Run: headless pygame with SDL's dummy video driver; simulated clock (each Clock.tick advances the game by its frame time, no real sleeping); random seed 0; keys injected as events and as key.get_pressed() state; no mouse input.
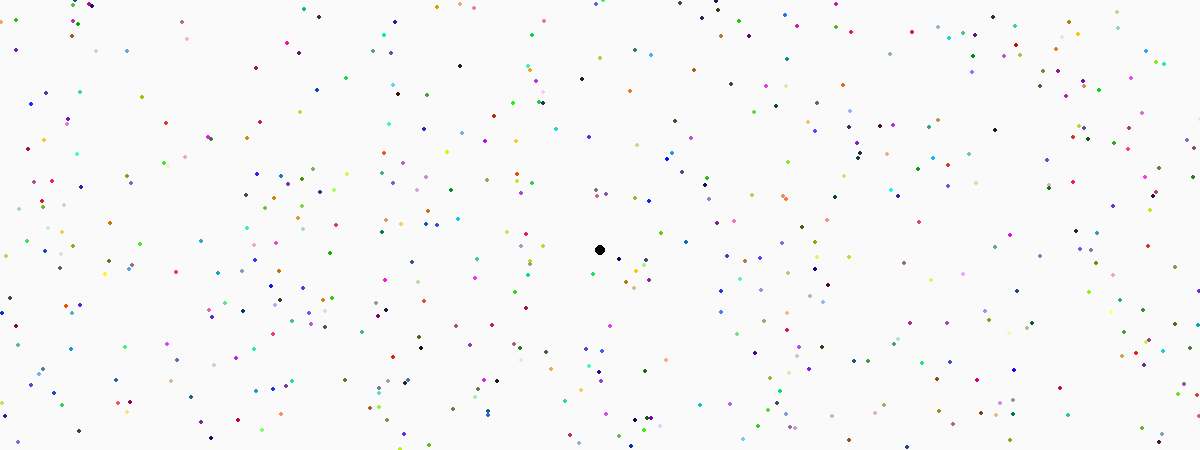
Frame 1 of 4 · flips 1–60 · no input
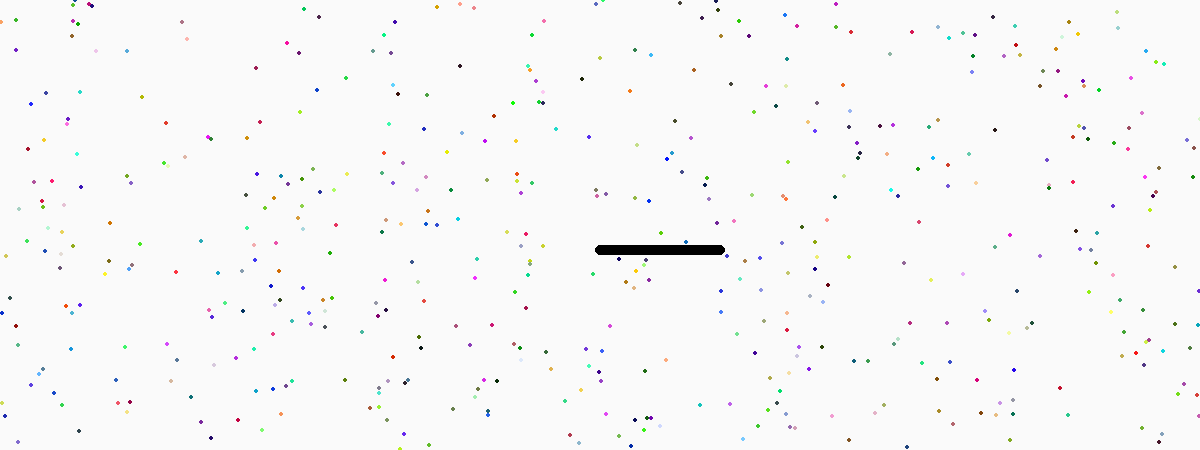
Frame 2 of 4 · flips 61–180 · tapped SPACE, RETURN · held RIGHT (→), D
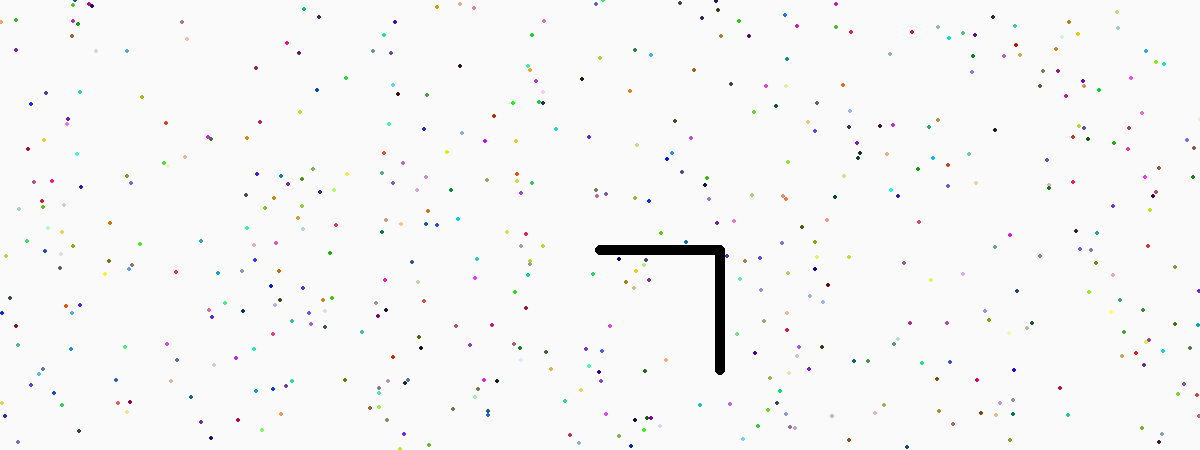
Frame 3 of 4 · flips 181–300 · held DOWN (↓), S
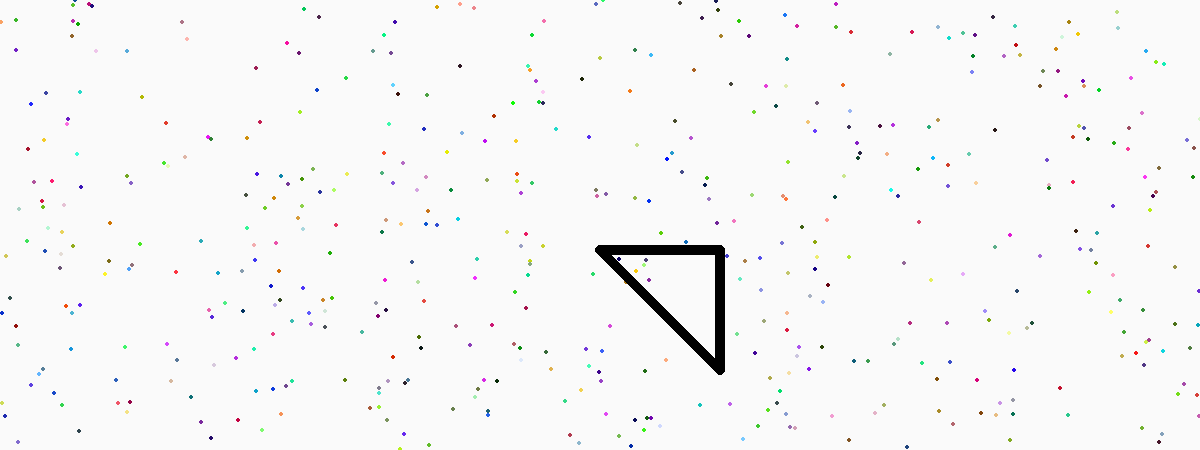
Frame 4 of 4 · flips 301–420 · held LEFT (←), A, UP (↑), W

The pygame program that drew these frames:

# -*- coding: utf-8 -*-
import time

import pygame as pg
import sys
import os
import random
from pygame.locals import *


def main():
    # 初始化pygame模块
    pg.init()
    # 创建窗口并设置窗口大小、标题、背景颜色
    window = pg.display.set_mode((1200, 450), RESIZABLE)
    pg.display.set_caption("勇士的信仰")
    window.fill((250, 250, 250))
    # 小球生成
    for i in range(1, 500):
        ball(window, 2)
    # 大球生成
    rollballX = 600
    rollballY = 250
    pg.draw.circle(window, (0, 0, 0), [rollballX, rollballY], 5, 0)
    pg.display.update()

    # 创建一个变量储存改动值
    move_x = 0
    move_y = 0

    # 设置循环让窗口可以一直显示
    while True:
        for event in pg.event.get():
            # print(event)
            if event.type == pg.QUIT:
                exit()
            # 控制按键按下
            if event.type == pg.KEYDOWN:
                if event.key == K_w:
                    move_y = -1
                elif event.key == K_a:
                    move_x = -1
                elif event.key == K_s:
                    move_y = 1
                elif event.key == K_d:
                    move_x = 1
                elif event.key == K_ESCAPE:
                    exit()
            # 控制按键松开
            if event.type == pg.KEYUP:
                if event.key == K_w:
                    move_y = 0
                elif event.key == K_a:
                    move_x = 0
                elif event.key == K_s:
                    move_y = 0
                elif event.key == K_d:
                    move_x = 0
        rollballX += move_x
        rollballY += move_y
        pg.draw.circle(window, (0, 0, 0), [rollballX, rollballY], 5, 0)
        pg.display.update()
        time.sleep(0.01)

# 生成随机球
def ball(window,size):
    # 画一个圆形
    colour = random.randint(0, 255)
    colour2 = random.randint(0, 255)
    colour3 = random.randint(0, 255)
    coordinateX = random.randint(0, 1200)
    coordinateY = random.randint(0, 450)
    pg.draw.circle(window, (colour, colour2, colour3), [coordinateX, coordinateY], size, 0)

# 控制球的移动事件
def rollball():
    print()









if __name__ == '__main__':
    main()
